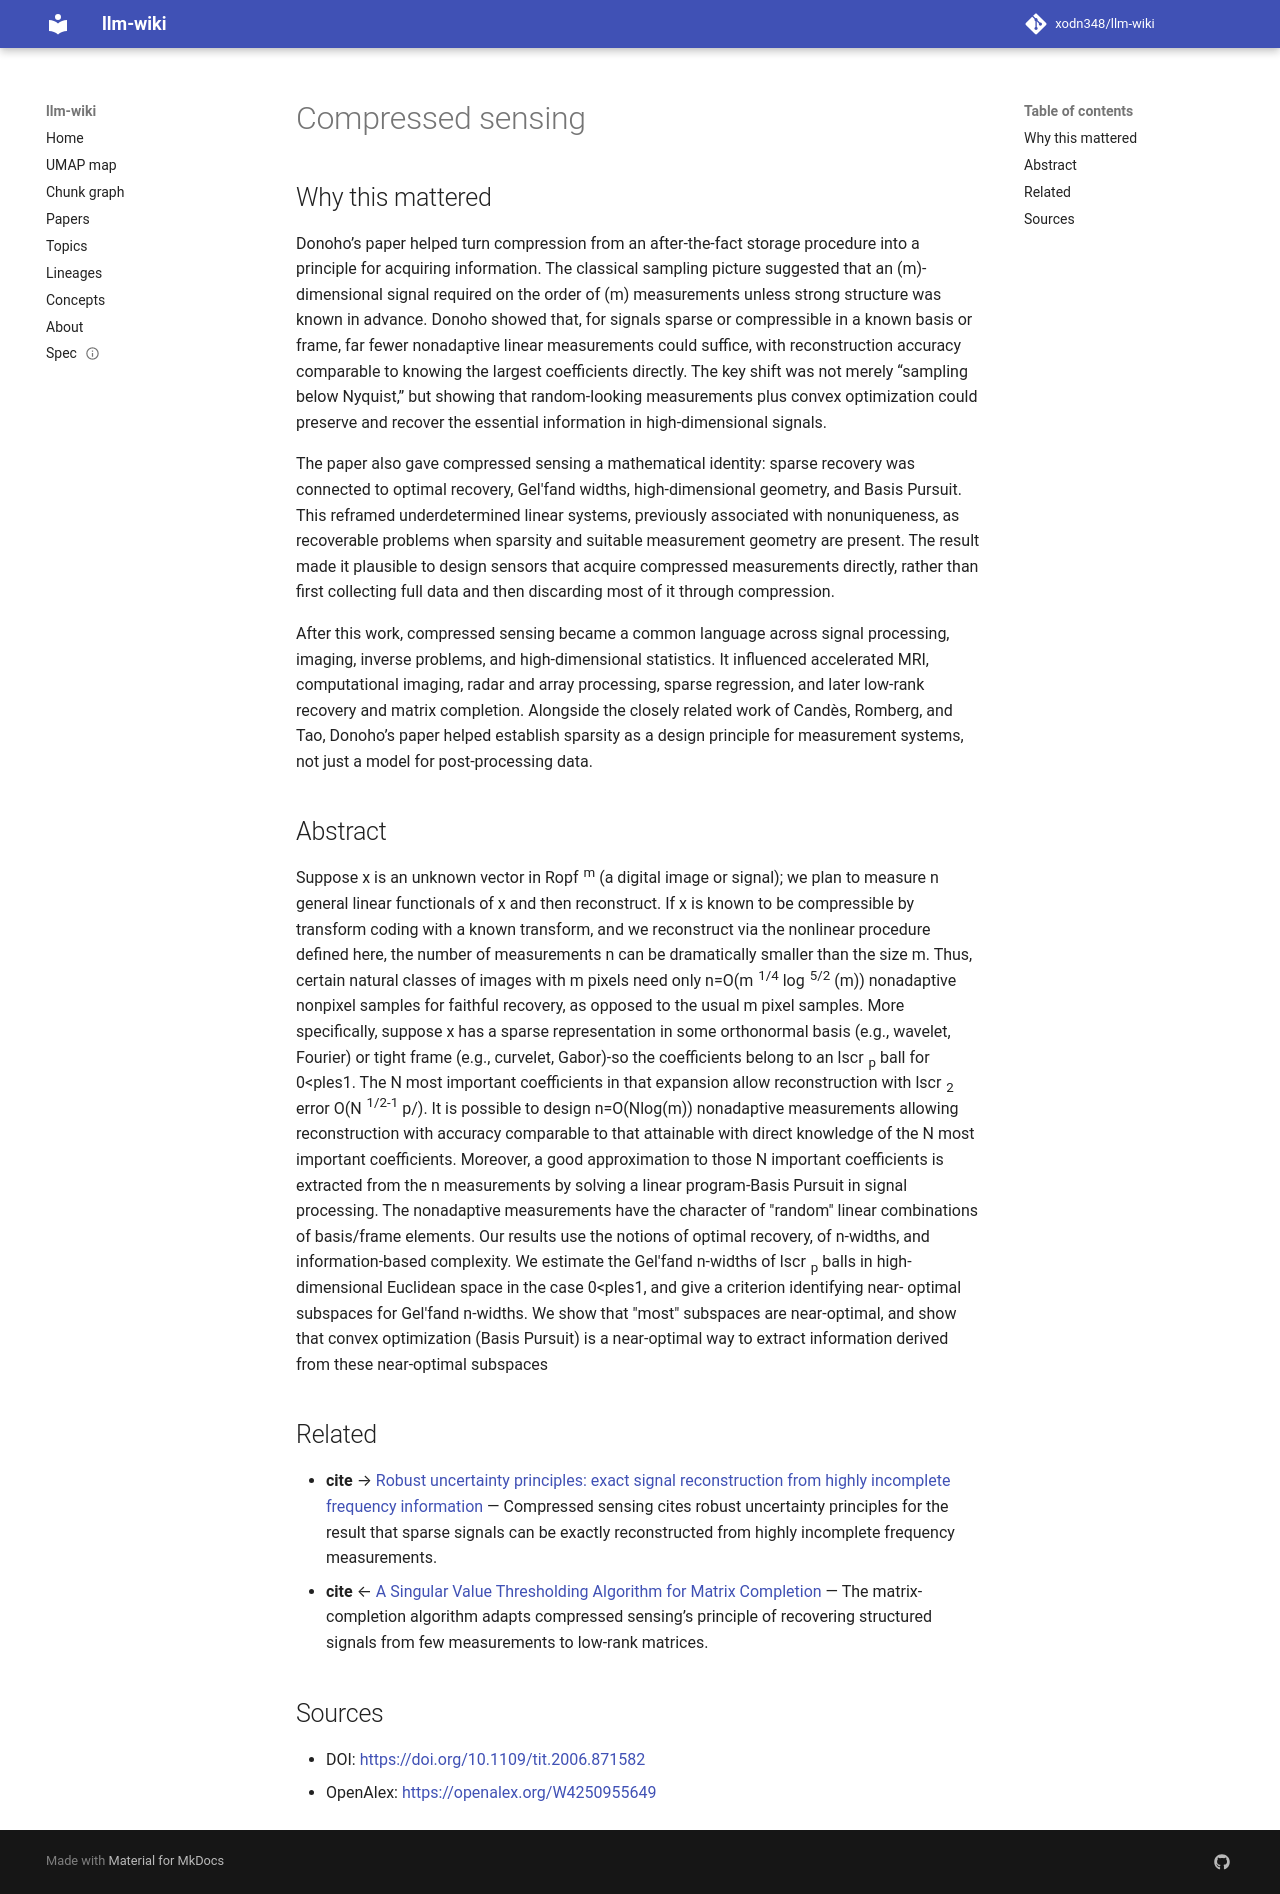

repository: xodn348/llm-wiki · page: paper/10_1109_tit_2006_871582/index.html · generator: mkdocs

---
title: Compressed sensing
doi: 10.1109/tit.2006.871582
openalex_id: https://openalex.org/W4250955649
year: 2006
venue: IEEE Transactions on Information Theory
authors: David L. Donoho
citations: 23064
fleming_tier: true
concepts:
- Compressed sensing
- Orthonormal basis
- Artificial intelligence
- Pixel
- Computer science
- Combinatorics
- Algorithm
- Mathematics
- Physics
- Quantum mechanics
---

# Compressed sensing

## Why this mattered

Donoho’s paper helped turn compression from an after-the-fact storage procedure into a principle for acquiring information. The classical sampling picture suggested that an \(m\)-dimensional signal required on the order of \(m\) measurements unless strong structure was known in advance. Donoho showed that, for signals sparse or compressible in a known basis or frame, far fewer nonadaptive linear measurements could suffice, with reconstruction accuracy comparable to knowing the largest coefficients directly. The key shift was not merely “sampling below Nyquist,” but showing that random-looking measurements plus convex optimization could preserve and recover the essential information in high-dimensional signals.

The paper also gave compressed sensing a mathematical identity: sparse recovery was connected to optimal recovery, Gel'fand widths, high-dimensional geometry, and Basis Pursuit. This reframed underdetermined linear systems, previously associated with nonuniqueness, as recoverable problems when sparsity and suitable measurement geometry are present. The result made it plausible to design sensors that acquire compressed measurements directly, rather than first collecting full data and then discarding most of it through compression.

After this work, compressed sensing became a common language across signal processing, imaging, inverse problems, and high-dimensional statistics. It influenced accelerated MRI, computational imaging, radar and array processing, sparse regression, and later low-rank recovery and matrix completion. Alongside the closely related work of Candès, Romberg, and Tao, Donoho’s paper helped establish sparsity as a design principle for measurement systems, not just a model for post-processing data.

## Abstract

Suppose x is an unknown vector in Ropf <sup xmlns:mml="http://www.w3.org/1998/Math/MathML" xmlns:xlink="http://www.w3.org/1999/xlink">m</sup> (a digital image or signal); we plan to measure n general linear functionals of x and then reconstruct. If x is known to be compressible by transform coding with a known transform, and we reconstruct via the nonlinear procedure defined here, the number of measurements n can be dramatically smaller than the size m. Thus, certain natural classes of images with m pixels need only n=O(m <sup xmlns:mml="http://www.w3.org/1998/Math/MathML" xmlns:xlink="http://www.w3.org/1999/xlink">1/4</sup> log <sup xmlns:mml="http://www.w3.org/1998/Math/MathML" xmlns:xlink="http://www.w3.org/1999/xlink">5/2</sup> (m)) nonadaptive nonpixel samples for faithful recovery, as opposed to the usual m pixel samples. More specifically, suppose x has a sparse representation in some orthonormal basis (e.g., wavelet, Fourier) or tight frame (e.g., curvelet, Gabor)-so the coefficients belong to an lscr <sub xmlns:mml="http://www.w3.org/1998/Math/MathML" xmlns:xlink="http://www.w3.org/1999/xlink">p</sub> ball for 0<ples1. The N most important coefficients in that expansion allow reconstruction with lscr <sub xmlns:mml="http://www.w3.org/1998/Math/MathML" xmlns:xlink="http://www.w3.org/1999/xlink">2</sub> error O(N <sup xmlns:mml="http://www.w3.org/1998/Math/MathML" xmlns:xlink="http://www.w3.org/1999/xlink">1/2-1</sup> p/). It is possible to design n=O(Nlog(m)) nonadaptive measurements allowing reconstruction with accuracy comparable to that attainable with direct knowledge of the N most important coefficients. Moreover, a good approximation to those N important coefficients is extracted from the n measurements by solving a linear program-Basis Pursuit in signal processing. The nonadaptive measurements have the character of "random" linear combinations of basis/frame elements. Our results use the notions of optimal recovery, of n-widths, and information-based complexity. We estimate the Gel'fand n-widths of lscr <sub xmlns:mml="http://www.w3.org/1998/Math/MathML" xmlns:xlink="http://www.w3.org/1999/xlink">p</sub> balls in high-dimensional Euclidean space in the case 0<ples1, and give a criterion identifying near- optimal subspaces for Gel'fand n-widths. We show that "most" subspaces are near-optimal, and show that convex optimization (Basis Pursuit) is a near-optimal way to extract information derived from these near-optimal subspaces


## Related

- **cite** → [Robust uncertainty principles: exact signal reconstruction from highly incomplete frequency information](10_1109_tit_2005_862083.md) — Compressed sensing cites robust uncertainty principles for the result that sparse signals can be exactly reconstructed from highly incomplete frequency measurements.
- **cite** ← [A Singular Value Thresholding Algorithm for Matrix Completion](10_1137_080738970.md) — The matrix-completion algorithm adapts compressed sensing’s principle of recovering structured signals from few measurements to low-rank matrices.


## Sources

- DOI: [https://doi.org/10.1109/tit.2006.871582](https://doi.org/10.1109/tit.2006.871582)
- OpenAlex: [https://openalex.org/W4250955649](https://openalex.org/W4250955649)
